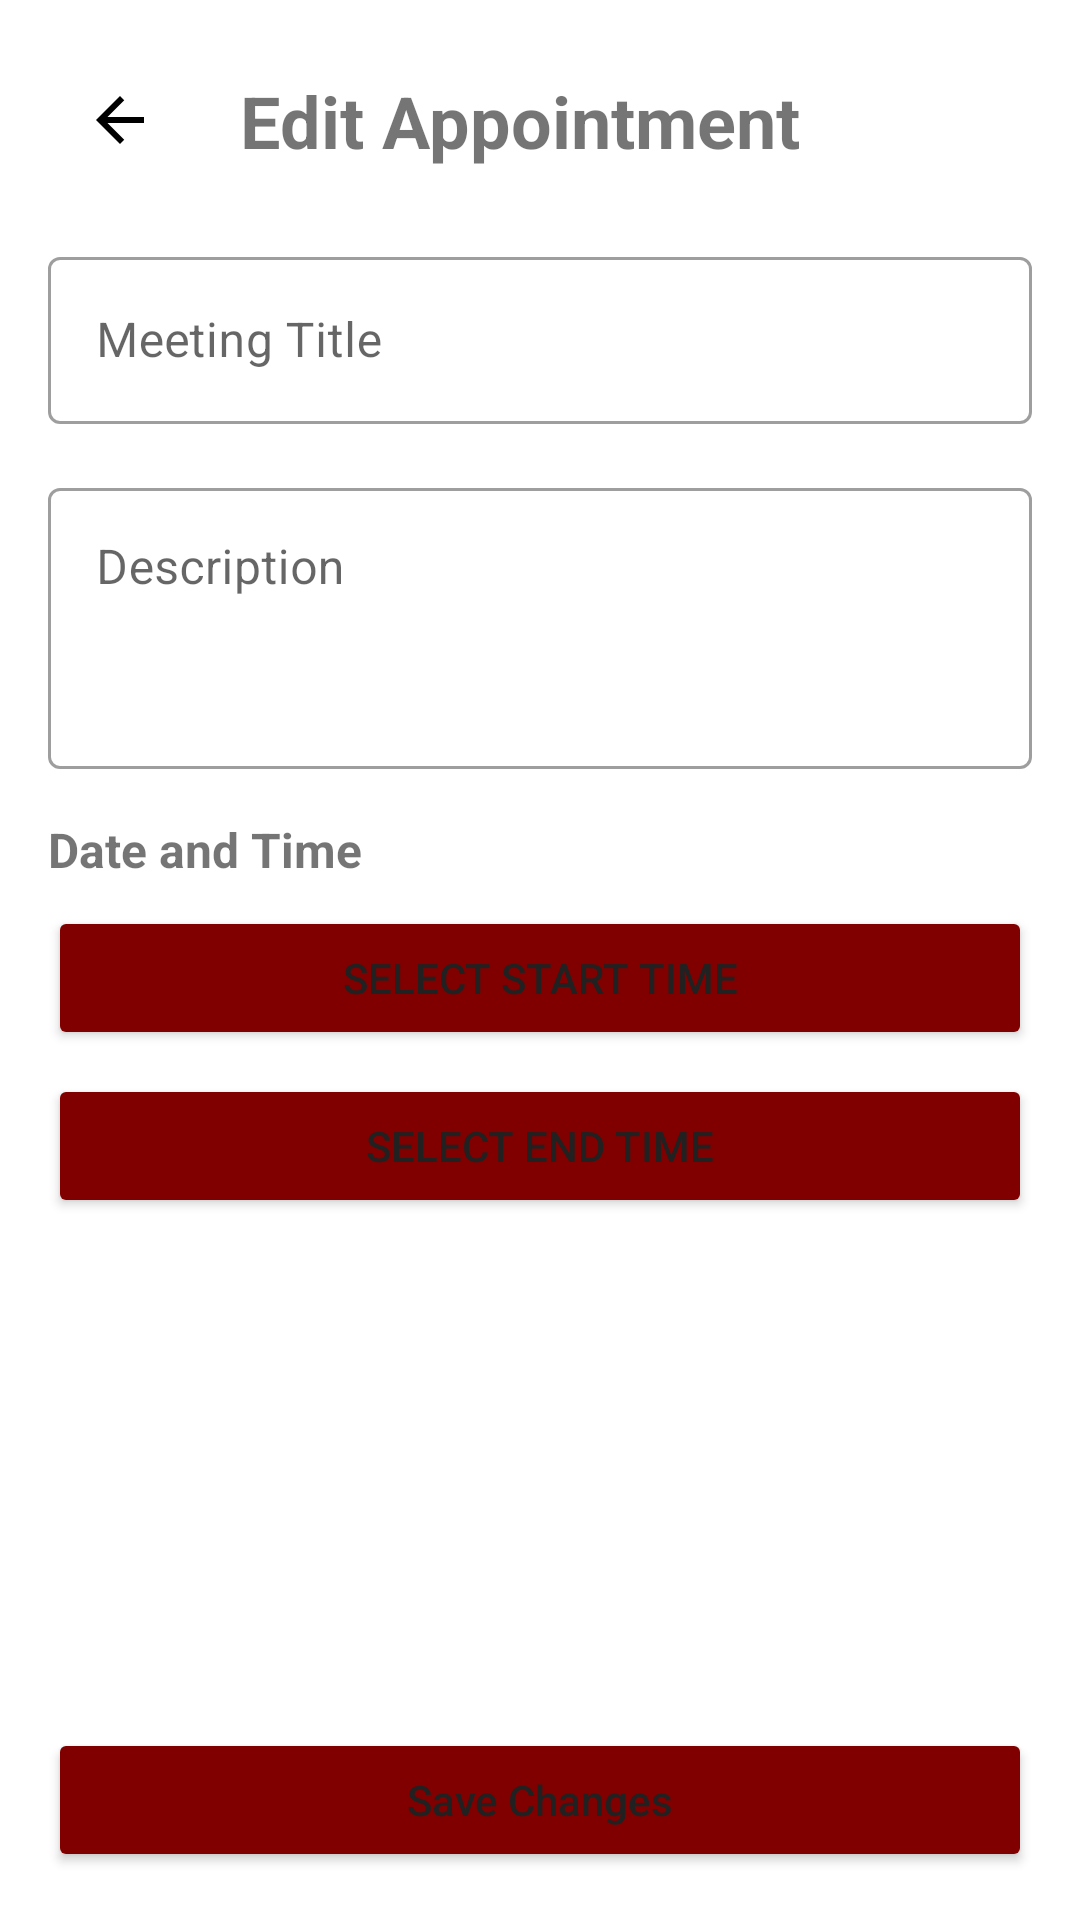

This screen was rendered from an Android layout file. Write that file and the resources it references.
<!-- AndroidManifest.xml: application theme Theme.ProjectManagementSystem -->
<!-- res/layout/activity_edit_appointment.xml -->
<?xml version="1.0" encoding="utf-8"?>
<androidx.constraintlayout.widget.ConstraintLayout xmlns:android="http://schemas.android.com/apk/res/android"
    xmlns:app="http://schemas.android.com/apk/res-auto"
    android:layout_width="match_parent"
    android:layout_height="match_parent"
    android:background="@color/white"
    android:padding="16dp">

    
    <ImageButton
        android:id="@+id/btnBack"
        android:layout_width="48dp"
        android:layout_height="48dp"
        android:background="?attr/selectableItemBackgroundBorderless"
        android:src="@drawable/ic_back"
        android:contentDescription="Back"
        app:layout_constraintStart_toStartOf="parent"
        app:layout_constraintTop_toTopOf="parent" />

    <TextView
        android:id="@+id/tvTitle"
        android:layout_width="0dp"
        android:layout_height="wrap_content"
        android:layout_marginStart="16dp"
        android:text="Edit Appointment"
        android:textSize="24sp"
        android:textStyle="bold"
        app:layout_constraintStart_toEndOf="@id/btnBack"
        app:layout_constraintEnd_toEndOf="parent"
        app:layout_constraintTop_toTopOf="@id/btnBack"
        app:layout_constraintBottom_toBottomOf="@id/btnBack"/>

    
    <ScrollView
        android:layout_width="match_parent"
        android:layout_height="0dp"
        android:layout_marginTop="24dp"
        app:layout_constraintTop_toBottomOf="@id/tvTitle"
        app:layout_constraintBottom_toTopOf="@id/btnSave">

        <LinearLayout
            android:layout_width="match_parent"
            android:layout_height="wrap_content"
            android:orientation="vertical">

            <com.google.android.material.textfield.TextInputLayout
                android:layout_width="match_parent"
                android:layout_height="wrap_content"
                android:layout_marginBottom="16dp"
                style="@style/Widget.MaterialComponents.TextInputLayout.OutlinedBox">

                <EditText
                    android:id="@+id/etTitle"
                    android:layout_width="match_parent"
                    android:layout_height="wrap_content"
                    android:hint="Meeting Title"
                    android:inputType="text"
                    android:maxLines="1" />
            </com.google.android.material.textfield.TextInputLayout>

            <com.google.android.material.textfield.TextInputLayout
                android:layout_width="match_parent"
                android:layout_height="wrap_content"
                android:layout_marginBottom="16dp"
                style="@style/Widget.MaterialComponents.TextInputLayout.OutlinedBox">

                <EditText
                    android:id="@+id/etDescription"
                    android:layout_width="match_parent"
                    android:layout_height="wrap_content"
                    android:hint="Description"
                    android:inputType="textMultiLine"
                    android:minLines="3"
                    android:gravity="top" />
            </com.google.android.material.textfield.TextInputLayout>

            <TextView
                android:layout_width="wrap_content"
                android:layout_height="wrap_content"
                android:text="Date and Time"
                android:textStyle="bold"
                android:textSize="16sp"
                android:layout_marginBottom="8dp"/>

            <Button
                android:id="@+id/btnStartTime"
                android:layout_width="match_parent"
                android:layout_height="wrap_content"
                android:text="Select Start Time"
                android:layout_marginBottom="8dp"
                android:backgroundTint="#800000"/>

            <Button
                android:id="@+id/btnEndTime"
                android:layout_width="match_parent"
                android:layout_height="wrap_content"
                android:text="Select End Time"
                android:layout_marginBottom="16dp"
                android:backgroundTint="#800000"/>

        </LinearLayout>
    </ScrollView>

    
    <Button
        android:id="@+id/btnSave"
        android:layout_width="match_parent"
        android:layout_height="wrap_content"
        android:text="Save Changes"
        android:textAllCaps="false"
        android:backgroundTint="#800000"
        android:layout_marginTop="16dp"
        app:layout_constraintBottom_toBottomOf="parent"/>

</androidx.constraintlayout.widget.ConstraintLayout>
<!-- resources referenced by this layout -->
<resources>
  <color name="white">#FFFFFFFF</color>
  <!-- drawable ic_back (drawable) -->
  <?xml version="1.0" encoding="utf-8"?>
  <vector xmlns:android="http://schemas.android.com/apk/res/android"
      android:width="24dp"
      android:height="24dp"
      android:viewportWidth="24"
      android:viewportHeight="24"
      android:tint="#000000">
      <path
          android:fillColor="#000000"
          android:pathData="M20,11H7.83l5.59,-5.59L12,4l-8,8 8,8 1.41,-1.41L7.83,13H20v-2z"/>
  </vector>
  <style name="Theme.ProjectManagementSystem" parent="Theme.MaterialComponents.DayNight.NoActionBar">
          
          <item name="colorPrimary">@color/primary</item>
          <item name="colorPrimaryVariant">@color/primary</item>
          <item name="colorOnPrimary">@color/white</item>
          
          <item name="colorSecondary">@color/secondary</item>
          <item name="colorSecondaryVariant">@color/secondary</item>
          <item name="colorOnSecondary">@color/black</item>
          
          <item name="android:statusBarColor">@color/primary</item>
          
          <item name="android:textColorPrimary">@color/text_dark</item>
          <item name="android:textColorSecondary">@color/text_light</item>
      </style>
  <color name="primary">#800000</color>
  <color name="secondary">#F5BD02</color>
  <color name="black">#FF000000</color>
  <color name="text_dark">#212121</color>
  <color name="text_light">#757575</color>
</resources>
